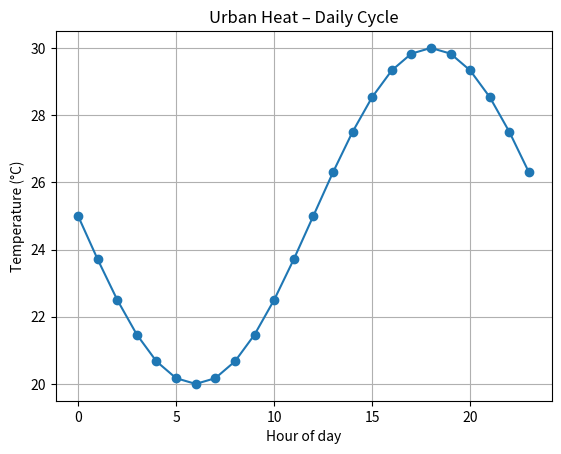

This chart was generated by the following Python code:
import numpy as np
import matplotlib.pyplot as plt

hours = np.arange(24)
temperature = 25 + 5*np.sin((hours-12)*np.pi/12)

plt.plot(hours, temperature, marker='o')
plt.xlabel("Hour of day")
plt.ylabel("Temperature (°C)")
plt.title("Urban Heat – Daily Cycle")
plt.grid(True)
plt.savefig("figure.png", dpi=150, bbox_inches="tight")
print("✅ Simulation finished: figure.png generated")
